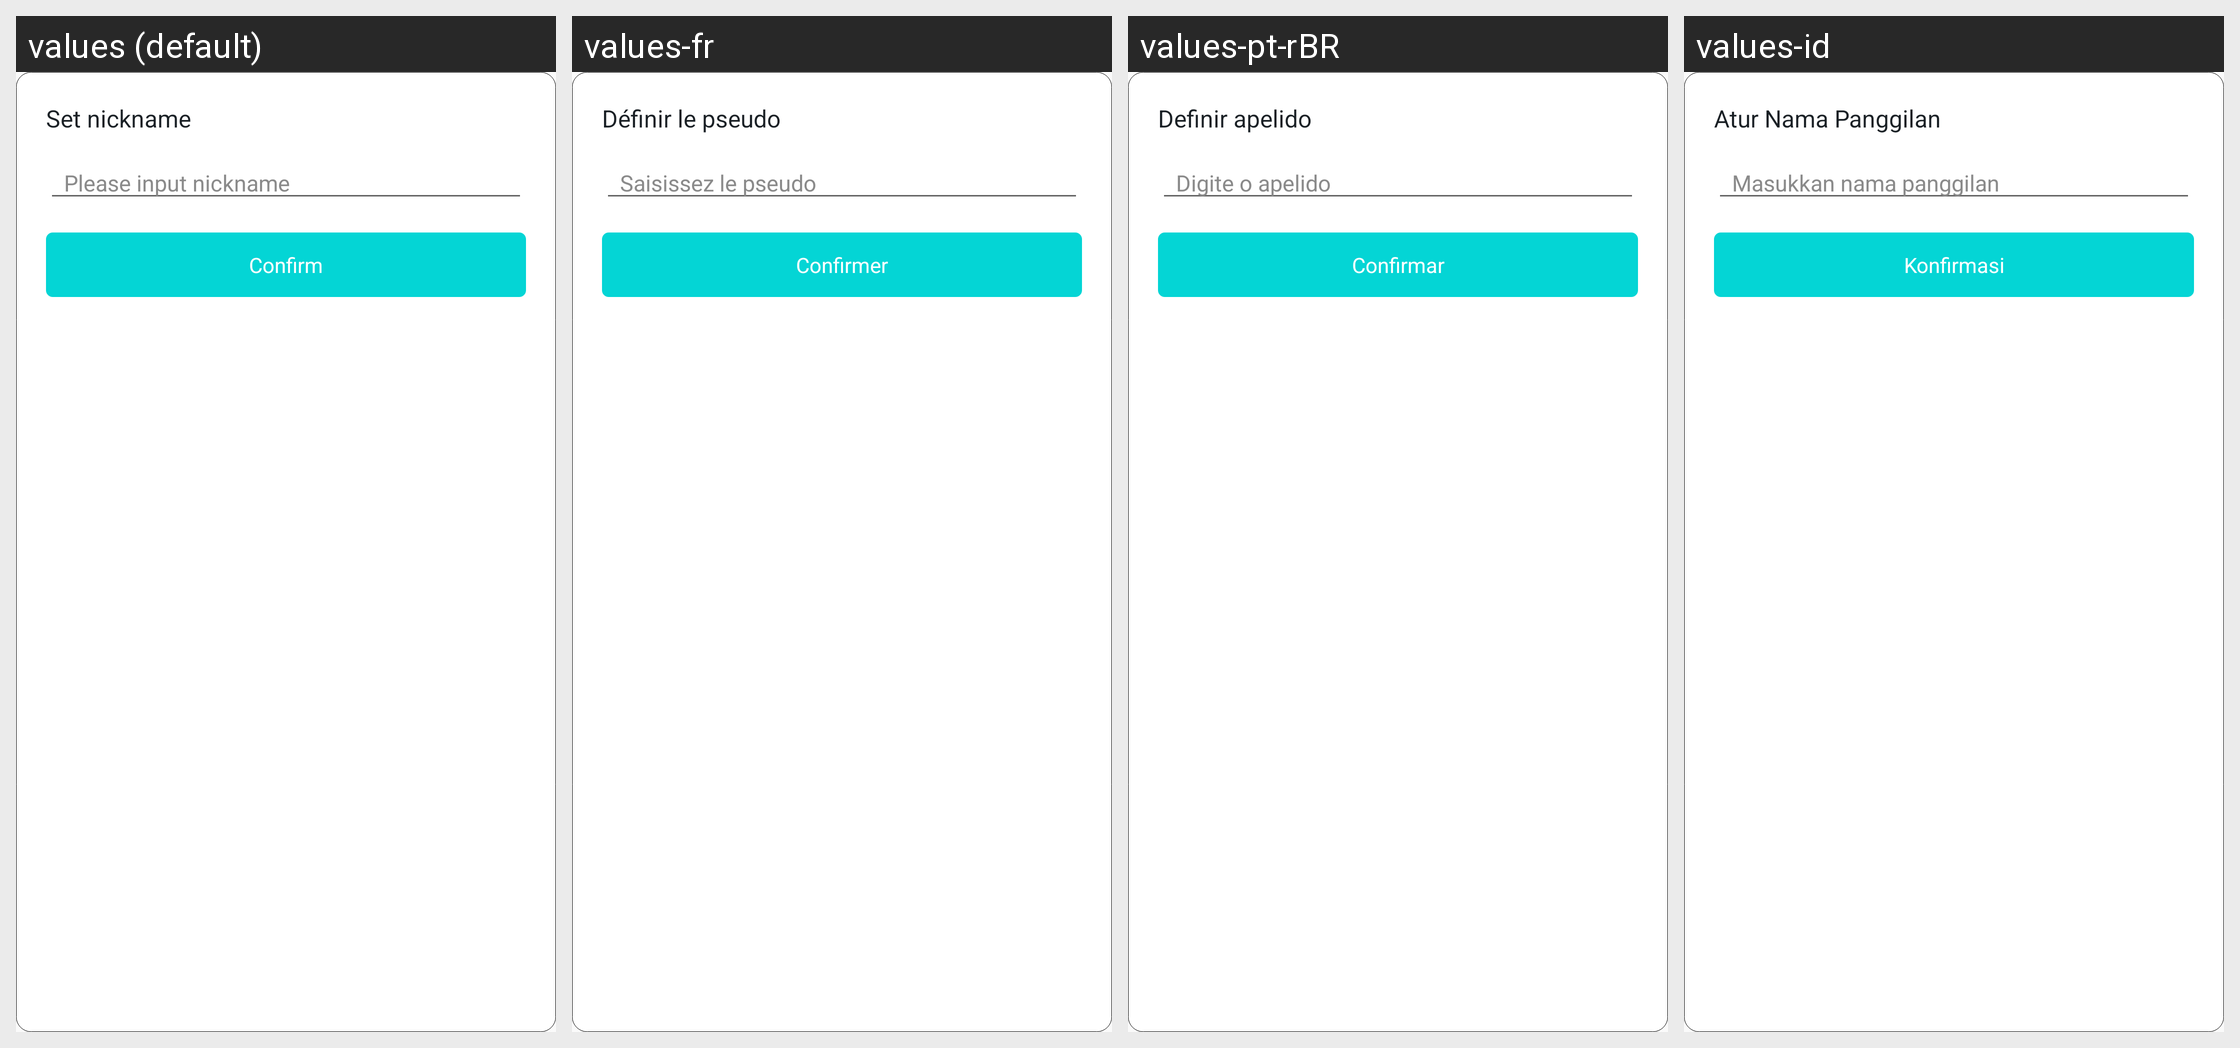

Locale-by-locale string values for the Android screen shown in this grid:
Android screen res/layout/dialog_set_nickname.xml rendered under 4 locales, left to right: values (default), values-fr, values-pt-rBR, values-id. Device: Nexus 5 (rendered at 1080×1920; each locale shown at half size, 540×960, under a caption strip naming it); theme AppTheme.
Other locales in the repository, not shown: values-de, values-es, values-ja, values-ko, values-ms, values-ru, values-th, values-vi, values-zh-rCN, values-zh-rTW.
Strings drawn on this screen, with the default value and each locale's value (text and hints the layout hard-codes, and strings that could not be matched under every locale, appear in the picture but are not listed):

set_nickname
  values: Set nickname
  values-fr: Définir le pseudo
  values-pt-rBR: Definir apelido
  values-id: Atur Nama Panggilan

please_input_nickanme
  values: Please input nickname
  values-fr: Saisissez le pseudo
  values-pt-rBR: Digite o apelido
  values-id: Masukkan nama panggilan

confirm
  values: Confirm
  values-fr: Confirmer
  values-pt-rBR: Confirmar
  values-id: Konfirmasi
